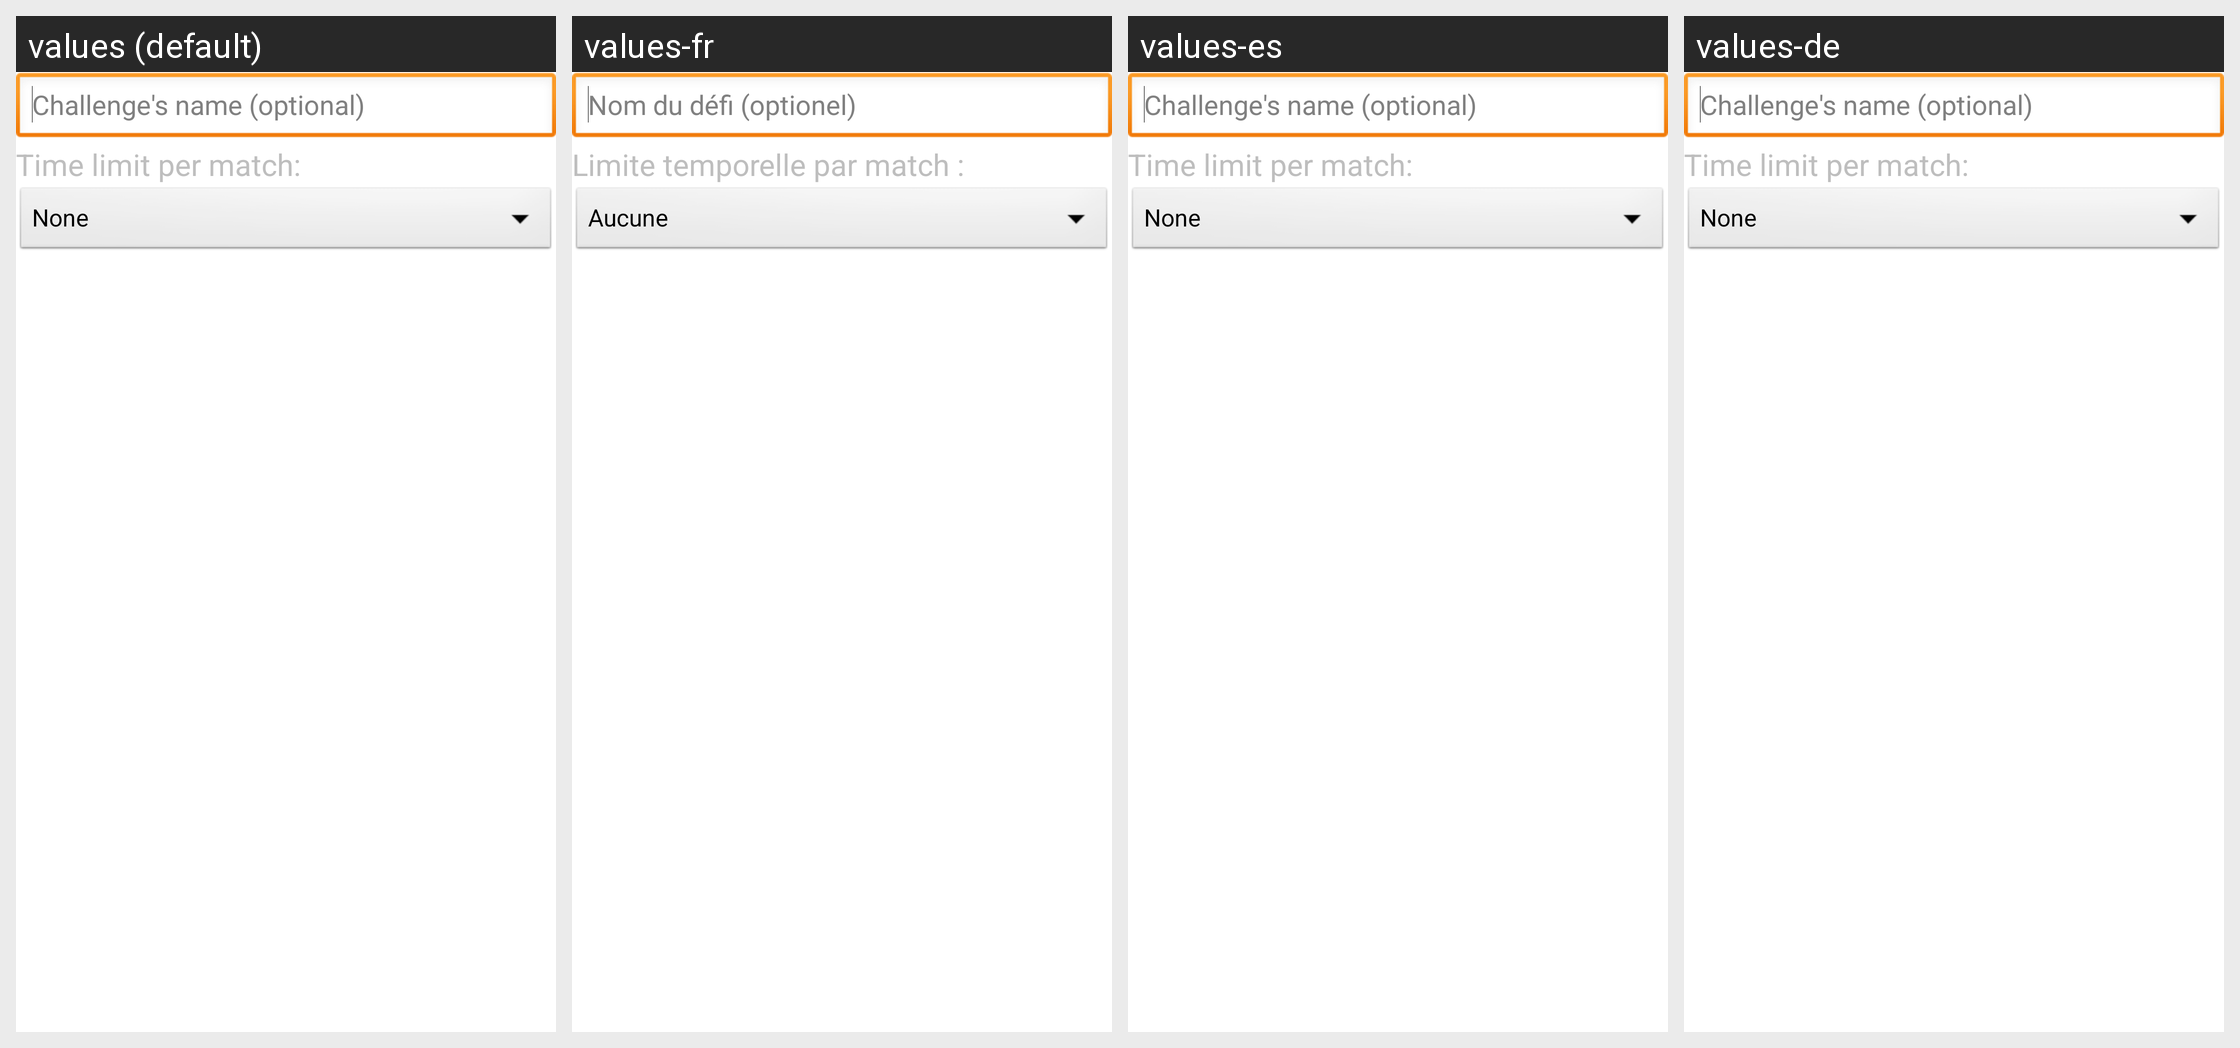

The same Android screen rendered under several of its app's locales, left to right. List the strings drawn on it with the default value and each locale's translation.
Android screen res/layout/newdefi_layout1.xml rendered under 4 locales, left to right: values (default), values-fr, values-es, values-de. Device: Nexus 5 (rendered at 1080×1920; each locale shown at half size, 540×960, under a caption strip naming it); theme AppTheme.
Strings drawn on this screen, with the default value and each locale's value (text and hints the layout hard-codes, and strings that could not be matched under every locale, appear in the picture but are not listed):

nom_defi
  values: Challenge's name (optional)
  values-fr: Nom du défi (optionel)
  values-es: Challenge's name (optional)  [not translated; the default value is used]
  values-de: Challenge's name (optional)  [not translated; the default value is used]

time_limit
  values: Time limit per match:
  values-fr: Limite temporelle par match :
  values-es: Time limit per match:  [not translated; the default value is used]
  values-de: Time limit per match:  [not translated; the default value is used]
